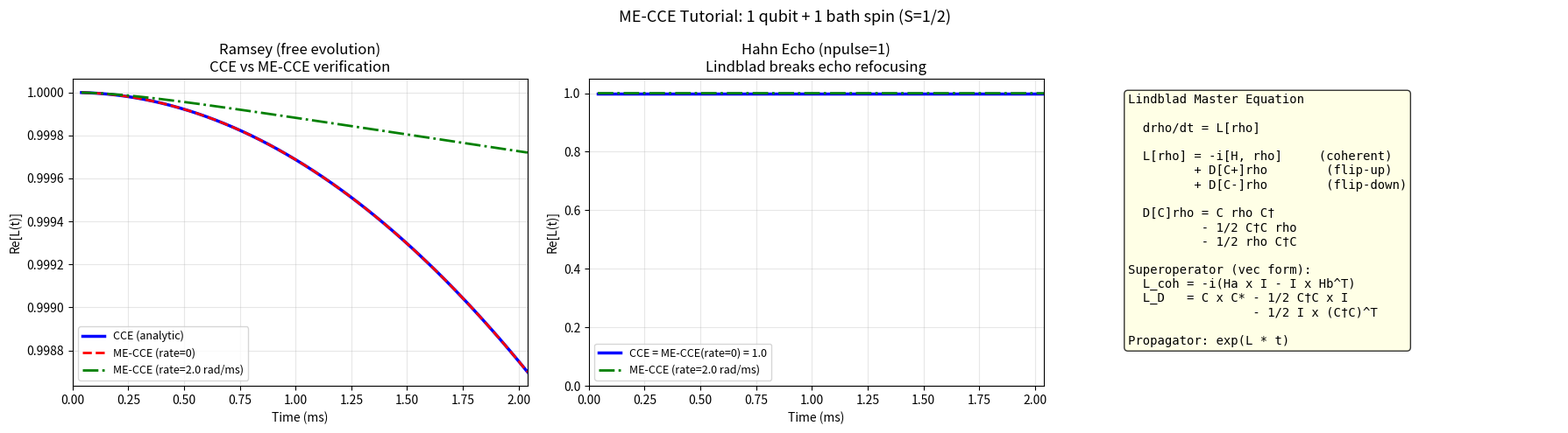

Reproduce this figure in Python. (Note: this script raises an exception after producing the figure.)
"""
ME-CCE Master Equation — C++ 코드와 1:1 대응하는 Python 구현
=============================================================

이 파일은 CCEX의 simulator_mecce.cpp + superoperator.cpp 를
Python으로 그대로 옮긴 것입니다.

간단한 모델: 큐빗(S=1/2) + 배스 스핀 1개(S=1/2)
  - FREE evolution (Ramsey, npulse=0): CCE vs ME-CCE(rate=0) 검증
  - Hahn echo (npulse=1) + rate>0: Lindblad dissipation의 물리적 효과 시연

※ 왜 Hahn echo + 단일 스핀으로는 CCE와 ME-CCE(rate=0)을 비교할 수 없나?
   Hahn echo는 단일 스핀의 dephasing을 완벽히 상쇄합니다.
   따라서 단일 스핀 클러스터에서 CCE = ME-CCE(rate=0) = 1.0 (에코 완벽 상쇄).
   Jump operator (rate>0)를 추가하면 에코가 불완전해져 L(t) < 1이 됩니다.
   → Lindblad 효과를 보려면 Hahn echo, 검증(CCE=ME-CCE)은 Ramsey를 사용.

목차:
  Part 1. 수학적 배경
  Part 2. C++ 함수들의 Python 구현 (1:1 대응)
  Part 3. Ramsey — CCE vs ME-CCE(rate=0) 수치 검증
  Part 4. Hahn echo — Lindblad의 물리적 효과
  Part 5. 결과 플롯
"""

import numpy as np
from scipy.linalg import expm
import matplotlib.pyplot as plt
import matplotlib
matplotlib.use('Agg')

# ======================================================================
# PART 1: 수학적 배경
# ======================================================================
"""
━━━━━━━━━━━━━━━━━━━━━━━━━━━━━━━━━━━━━━━━━━━━━━━━━━━━━━
【1. Lindblad Master Equation】
━━━━━━━━━━━━━━━━━━━━━━━━━━━━━━━━━━━━━━━━━━━━━━━━━━━━━━

  dρ/dt = L[ρ] = -i[H, ρ] + Σ_k D[C_k]ρ

  Lindblad dissipator:
    D[C]ρ = C ρ C† - ½ C†C ρ - ½ ρ C†C

  ρ  : 배스 스핀의 밀도 행렬
  H  : 해밀토니안 (rad/ms 단위)
  C_k: jump operator (소산을 만드는 연산자)

  해석:
  - C ρ C†          : 환경에 의해 스핀이 새로운 상태로 점프
  - -½ C†C ρ        : 점프 전 상태가 줄어드는 효과 (확률 보존)
  - -½ ρ C†C        : (위와 동일, Hermitian 대칭성)

━━━━━━━━━━━━━━━━━━━━━━━━━━━━━━━━━━━━━━━━━━━━━━━━━━━━━━
【2. ME-CCE의 핵심: Projected Coherent Superoperator】
━━━━━━━━━━━━━━━━━━━━━━━━━━━━━━━━━━━━━━━━━━━━━━━━━━━━━━

  CCE의 secular approximation에서:

  큐빗 상태로 projection된 해밀토니안:
    H_α = H_bath + ⟨α|H_qb|α⟩   (ms = +1/2)
    H_β = H_bath + ⟨β|H_qb|β⟩   (ms = -1/2)

  실제로 ME-CCE가 전파하는 방정식:

    dρ̃/dt = -i H_α ρ̃ + i ρ̃ H_β + Σ_k D[C_k]ρ̃

  여기서 ρ̃는 full density matrix의 off-diagonal 배스 블록:
    ρ̃ = ⟨α|ρ_total|β⟩

  코히런스: L(t) = Tr(ρ̃(t))

  → 큐빗 DOF를 명시적으로 추적하지 않아도 됨 (secular approx의 이점)

━━━━━━━━━━━━━━━━━━━━━━━━━━━━━━━━━━━━━━━━━━━━━━━━━━━━━━
【3. Superoperator Formalism】
━━━━━━━━━━━━━━━━━━━━━━━━━━━━━━━━━━━━━━━━━━━━━━━━━━━━━━

  행렬 방정식을 벡터 방정식으로 변환 → 수치 계산에 편리.

  벡터화 (row-major):
    vec(ρ)[i*N + j] = ρ[i, j]

  핵심 공식:
    ρ → A ρ B   ⟺   vec(ρ) → (A ⊗ B^T) vec(ρ)
    이를 op_to_supop(A, B) = A ⊗ B^T 로 정의.

  코히런트 superoperator:
    L_coh = -i (H ⊗ I - I ⊗ H^T)
    ← dρ/dt = -i[H, ρ] 에 대응

  Projected coherent superoperator (ME-CCE):
    L_proj = -i (H_α ⊗ I - I ⊗ H_β^T)
    ← dρ̃/dt = -i H_α ρ̃ + i ρ̃ H_β 에 대응

  Lindblad dissipator superoperator:
    L_D[C] = (C ⊗ C*) - ½(C†C ⊗ I) - ½(I ⊗ (C†C)^T)
    ← D[C]ρ = C ρ C† - ½ C†C ρ - ½ ρ C†C 에 대응

  시간 전파:
    ρ(t) = vec_to_mat( exp(L·t) · vec(ρ(0)) )

━━━━━━━━━━━━━━━━━━━━━━━━━━━━━━━━━━━━━━━━━━━━━━━━━━━━━━
【4. Hahn Echo에서 단일 스핀의 특별한 점】
━━━━━━━━━━━━━━━━━━━━━━━━━━━━━━━━━━━━━━━━━━━━━━━━━━━━━━

  Hahn echo (π pulse at t/2):
    첫 τ = t/2: ρ̃(τ) = e^{-iH_α τ} ρ̃₀ e^{iH_β τ}
    π pulse: H_α ↔ H_β
    다음 τ: ρ̃(t) = e^{-iH_β τ} ρ̃(τ) e^{iH_α τ}
           = e^{-iH_β τ} e^{-iH_α τ} ρ̃₀ e^{iH_β τ} e^{iH_α τ}

  rate=0이면:
    L(t) = Tr(ρ̃(t)) = (1/N) Tr[e^{-iH_β τ} e^{-iH_α τ} e^{iH_β τ} e^{iH_α τ}]

  ★ 단일 배스 스핀, 대각 H_α, H_β의 경우:
    대각 원소들의 위상이 에코에서 정확히 상쇄 → L(t) = 1.0 for all t
    이것이 Hahn echo의 목적: 단일 스핀 dephasing 상쇄!

  rate>0이면:
    D[C_k]ρ̃ 항이 추가됨 → 에코가 불완전해짐 → L(t) < 1
    이것이 ME-CCE의 새로운 물리: Lindblad jump가 에코 상쇄를 방해

  ∴ CCE = ME-CCE(rate=0) 비교는 자유 진화(Ramsey)에서 해야 함
     Hahn echo에서는 rate>0 효과를 확인하는 용도로 사용.
"""

# ======================================================================
# PART 2: C++ 함수들의 Python 구현 (1:1 대응)
# ======================================================================

# ─── 벡터화 유틸리티 ───────────────────────────────────────────────────

def op_to_supop(A, B):
    """
    C++: op_to_supop(A, B) = kron(A, B^T)

    [superoperator.cpp line 64-68]
    ρ → A ρ B 연산의 superoperator 표현.
    Row-major 벡터화: kron(A, B^T) · vec(ρ) = vec(A ρ B)

    증명:
    [kron(A, B^T)]_{(i·N+j), (k·N+l)} = A_{ik} · (B^T)_{jl} = A_{ik} · B_{lj}
    [kron(A, B^T) · vec(ρ)]_{i·N+j} = Σ_{k,l} A_{ik} B_{lj} ρ_{kl} = [A ρ B]_{ij}  ✓
    """
    return np.kron(A, B.T)


def mat_to_vec(rho):
    """
    C++: mat_to_vec(mat) [superoperator.cpp line 70-80]

    행렬을 row-major 순서로 벡터화.
    vec[i*N + j] = rho[i, j]
    """
    return rho.flatten()   # numpy default: C-order (row-major)


def vec_to_mat(vec):
    """
    C++: vec_to_mat(vec) [superoperator.cpp line 82-92]

    벡터를 다시 행렬로 복원.
    """
    N = int(np.round(np.sqrt(len(vec))))
    return vec.reshape(N, N)


# ─── Superoperator 구성 ───────────────────────────────────────────────

def projected_coherent_superoperator(H_alpha, H_beta):
    """
    C++: projected_coherent_superoperator(Ha, Hb)
    [superoperator.cpp line 100-104]

    ME-CCE의 코히런트 부분:
      L_proj = -i (H_α ⊗ I - I ⊗ H_β^T)

    이 연산자를 ρ̃에 적용하면:
      dρ̃/dt = -i H_α ρ̃ + i ρ̃ H_β

    (op_to_supop(Ha, I) maps ρ → H_α ρ)
    (op_to_supop(I, Hb) maps ρ → ρ H_β)
    """
    N = H_alpha.shape[0]
    I = np.eye(N, dtype=complex)
    return -1j * (op_to_supop(H_alpha, I) - op_to_supop(I, H_beta))


def collapse_superoperator(C):
    """
    C++: collapse_superoperator_single(C)
    [superoperator.cpp line 106-119]

    Lindblad dissipator의 superoperator:
      D[C]ρ = C ρ C† - ½ C†C ρ - ½ ρ C†C

    각 항의 superoperator:
      C ρ C†    → op_to_supop(C, C†) = kron(C, (C†)^T) = kron(C, C*)
      ½ C†C ρ   → ½ op_to_supop(C†C, I)
      ½ ρ C†C   → ½ op_to_supop(I, C†C)

    왜 op_to_supop(C, C†) = kron(C, C*)?
      (C†)^T = (C^*)^T^T = C^*  (Hermitian conjugate의 transpose)
      kron(C, (C†)^T) = kron(C, C*)  ✓
    """
    N = C.shape[0]
    I = np.eye(N, dtype=complex)
    CdagC = C.conj().T @ C         # C† C

    term1 = op_to_supop(C, C.conj().T)    # C ⊗ C*   → C ρ C†
    term2 = 0.5 * op_to_supop(CdagC, I)  # ½ C†C ⊗ I → ½ C†C ρ
    term3 = 0.5 * op_to_supop(I, CdagC)  # ½ I ⊗ C†C → ½ ρ C†C

    return term1 - term2 - term3


# ─── Jump operator ───────────────────────────────────────────────────

def spin_operators(S=0.5):
    """
    스핀 S에 대한 Sx, Sy, Sz, S+, S- 행렬 생성.

    기저 순서: |m=S⟩, |m=S-1⟩, ..., |m=-S⟩  (위에서 아래)
    """
    dim = int(2*S + 1)
    Sz = np.zeros((dim, dim), dtype=complex)
    Sm = np.zeros((dim, dim), dtype=complex)   # S- (내림 연산자)

    for row in range(dim):
        m = S - row
        Sz[row, row] = m
        if row + 1 < dim:
            m_val = S - row   # |m⟩ 상태의 m 값
            # ⟨m-1|S-|m⟩ = sqrt(S(S+1) - m(m-1))
            Sm[row+1, row] = np.sqrt(S*(S+1) - m_val*(m_val-1))

    Sp = Sm.conj().T   # S+ = (S-)†
    Sx = (Sp + Sm) / 2
    Sy = (Sp - Sm) / (2j)

    return Sx, Sy, Sz, Sp, Sm


def get_jump_operator(op_type, rate, S=0.5):
    """
    C++: get_jump_operator_matrix(op_type, dim, rate)
    [superoperator.cpp line 121-187]

    op_type:
      "-+" → √Γ · S+  (올림 연산자: |↓⟩→|↑⟩ flip-up)
      "+-" → √Γ · S-  (내림 연산자: |↑⟩→|↓⟩ flip-down)
      "z"  → √Γ · Sz  (위상 감쇄, dephasing)

    rate는 rad/ms 단위. C++ 코드에서 rate는 radkHz = rad/ms.
    실제 rate의 단위는 [rate] = 1/s 이고, Γ = rate.
    Jump operator: C = √Γ · (S+, S-, 또는 Sz)
    Lindblad: D[C]ρ = Γ(SρS† - ½S†Sρ - ½ρS†S)
    """
    _, _, Sz, Sp, Sm = spin_operators(S)
    sqrt_rate = np.sqrt(rate)

    if op_type == "-+":
        return sqrt_rate * Sp   # √Γ · S+
    elif op_type == "+-":
        return sqrt_rate * Sm   # √Γ · S-
    elif op_type == "z":
        return sqrt_rate * Sz   # √Γ · Sz
    else:
        raise ValueError(f"Unknown op_type: {op_type}")


# ─── Lindblad superoperator 구성 ─────────────────────────────────────

def build_lindbladian(H_alpha, H_beta, jump_ops_list):
    """
    C++: simulator_mecce.cpp 의 L_coh + L_incoh 구성

    파라미터:
      H_alpha       : α 상태 projected 해밀토니안 (배스 스핀 공간)
      H_beta        : β 상태 projected 해밀토니안
      jump_ops_list : [C_1, C_2, ...] jump operator 행렬 리스트

    반환:
      L        : 전체 Lindblad superoperator
      L_flipped: α↔β 교환된 superoperator (Hahn echo π pulse 후)
    """
    N = H_alpha.shape[0]

    # ── 코히런트 부분 ────────────────────────────────────
    # C++: L_coh = projected_coherent_superoperator(Halpha, Hbeta)
    L_coh = projected_coherent_superoperator(H_alpha, H_beta)

    # ── 비코히런트 부분 (dissipation) ────────────────────
    # C++: L_incoh = incoherent_superoperator(ba, bsigmas, joa, bdim)
    L_incoh = np.zeros((N*N, N*N), dtype=complex)
    for C in jump_ops_list:
        # C++: collapse_superoperator_single(C_full)
        L_incoh += collapse_superoperator(C)

    L = L_coh + L_incoh

    # ── Flipped: π pulse 후 (H_α ↔ H_β 교환) ────────────
    # C++: L_flipped = projected_coherent_superoperator(Hbeta, Halpha) + L_incoh
    L_coh_flipped = projected_coherent_superoperator(H_beta, H_alpha)
    L_flipped = L_coh_flipped + L_incoh

    return L, L_flipped


# ─── 시간 전파 ─────────────────────────────────────────────────────────

def propagate_ramsey(L, t, rho0):
    """
    Ramsey (자유 진화, npulse=0): ρ̃(t) = exp(L·t) ρ̃₀

    C++: simple_incoherent_propagator(t, L) = expm(L * t)
    → ρ̃(t)의 trace = 코히런스 L(t)
    """
    if t == 0.0:
        return np.trace(rho0)
    prop = expm(L * t)               # C++: expm(L * t)
    rho_vec = prop @ mat_to_vec(rho0)
    rho_t = vec_to_mat(rho_vec)
    return np.trace(rho_t)


def propagate_hahn_echo(L, L_flipped, t, rho0):
    """
    Hahn Echo (npulse=1): π pulse at t/2

    시퀀스:
      1단계: 자유 진화 τ=t/2  → U_before = exp(L · τ)
      π pulse: H_α ↔ H_β     → L → L_flipped
      2단계: 자유 진화 τ=t/2  → U_after = exp(L_flipped · τ)

    전체 전파자: S_total = U_after · U_before

    C++: [simulator_mecce.cpp, npulse==1 분기]
      U_before = simple_incoherent_propagator(tau, L)
      U_after  = simple_incoherent_propagator(tau, L_flipped)
      super_prop = propagate_superpropagators(U_before, U_after, npulse=1)
               = U_after * U_before
    """
    if t == 0.0:
        return np.trace(rho0)

    tau = t / 2.0

    # C++: simple_incoherent_propagator(tau, L) = expm(L * tau)
    U_before = expm(L * tau)
    U_after  = expm(L_flipped * tau)

    # C++: propagate_superpropagators(U_before, U_after, 1) = U_after * U_before
    super_prop = U_after @ U_before

    rho_vec = super_prop @ mat_to_vec(rho0)
    rho_t = vec_to_mat(rho_vec)
    return np.trace(rho_t)


# ─── CCE 코히런스 (해석적 계산) ─────────────────────────────────────────

def cce_ramsey(H_alpha, H_beta, t, rho0):
    """
    CCE (Lindblad 없음) Ramsey 코히런스.

    L_CCE(t) = Tr[ρ₀ · e^{iH_β t} · e^{-iH_α t}]  ... *

    * 이것은 ME-CCE Ramsey와 동일한 결과:
      ME-CCE: L(t) = Tr[e^{-iH_α t} ρ₀ e^{iH_β t}]
                   = Tr[ρ₀ · e^{iH_β t} · e^{-iH_α t}]  (cyclic trace)  ✓
    """
    if t == 0.0:
        return 1.0 + 0j
    M = expm(1j * H_beta * t) @ expm(-1j * H_alpha * t)
    return np.trace(rho0 @ M)


def cce_hahn_echo(H_alpha, H_beta, t, rho0):
    """
    CCE (Lindblad 없음) Hahn echo 코히런스.

    단일 스핀, 대각 H_α, H_β의 경우 Hahn echo에서:
    L_CCE_echo(t) = 1.0  (에코가 단일 스핀 dephasing을 완벽히 상쇄)

    일반적으로:
    L_CCE_echo(t) = Tr[ρ₀ · e^{-iH_α τ}e^{-iH_β τ}e^{iH_α τ}e^{iH_β τ}]
    where τ = t/2

    ※ H_α와 H_β가 교환되지 않는 일반적인 경우에는 1 이 아닐 수 있음.
       이 모델에서는 H_α = diag(h_α, -h_α), H_β = diag(h_β, -h_β) 로
       둘 다 대각이므로 교환됨 → L=1.
    """
    if t == 0.0:
        return 1.0 + 0j
    tau = t / 2.0
    # Hahn echo CCE formula
    M = (expm(-1j * H_alpha * tau)
         @ expm(-1j * H_beta  * tau)
         @ expm( 1j * H_alpha * tau)
         @ expm( 1j * H_beta  * tau))
    return np.trace(rho0 @ M)


# ======================================================================
# PART 3: 간단한 모델 설정
# ======================================================================

def build_model(A_zz_radms, B_G=300.0, gyro_e=-17.608597):
    """
    배스 스핀 1개에 대한 해밀토니안을 구성합니다.

    물리:
      배스 Larmor 항: H_bath = ω_bath · Sz  (ω_bath = gyro_e · B)
      큐빗-배스 secular 결합: H_qb ~ A_zz · Sz_qubit ⊗ Sz_bath
        → 큐빗 α(ms=+1/2): H_qb → +A_zz/2 · Sz
        → 큐빗 β(ms=-1/2): H_qb → -A_zz/2 · Sz

    파라미터:
      A_zz_radms : A_zz [rad/ms]
      B_G        : 자기장 [G]
      gyro_e     : 전자 자이로자기비 [rad/(ms·G)]
                   (CCEX에서 -17608.597 rad/(ms·G) 이지만 ×10⁻³ 단위로 입력)

    반환:
      H_alpha, H_beta: 2×2 복소 행렬 [rad/ms 단위]
    """
    _, _, Sz, _, _ = spin_operators(S=0.5)

    omega_bath = gyro_e * B_G          # rad/ms
    H_bath = omega_bath * Sz

    H_qb_alpha = (A_zz_radms / 2.0) * Sz
    H_qb_beta  = -(A_zz_radms / 2.0) * Sz

    H_alpha = H_bath + H_qb_alpha
    H_beta  = H_bath + H_qb_beta

    return H_alpha, H_beta


# ======================================================================
# PART 4: 메인 계산
# ======================================================================

def run_all():

    print("=" * 62)
    print("  ME-CCE Python Tutorial — C++ superoperator.cpp 구현 확인")
    print("=" * 62)

    # ── 모델 파라미터 ──────────────────────────────────────────────────
    B_G     = 300.0         # 자기장 [G]
    gyro_e  = -17.608597    # 전자 자이로자기비 [rad/(ms·G)]  (≈ -17608.597 e-3)
    A_zz    = 0.05          # 하이퍼파인 결합 [rad/ms]
                            # (실제 전자-전자 쌍은 수 rad/ms 수준, 여기선 작은 값 사용)
    Gamma   = 2.0           # Jump rate [rad/ms]  (이 단위에서 1/(2π·1000) ≠ 1 이지만
                            #  물리 이해를 위해 직접 rad/ms 사용; T1 ≈ 1/Gamma)

    # 시간 그리드
    nstep  = 51
    deltat = 0.04           # [ms]
    times  = np.arange(1, nstep+1) * deltat

    print(f"\n  모델 파라미터")
    print(f"  {'자기장':20s} B     = {B_G} G")
    print(f"  {'Larmor 주파수':20s} ω     = {gyro_e*B_G:.4f} rad/ms")
    print(f"  {'HF 결합':20s} A_zz  = {A_zz} rad/ms")
    print(f"  {'Jump rate (S+,S-)':20s} Gamma = {Gamma} rad/ms")
    print(f"  {'시간 범위':20s} t     = 0 ~ {times[-1]:.2f} ms")

    # ── 해밀토니안 ──────────────────────────────────────────────────────
    H_alpha, H_beta = build_model(A_zz, B_G, gyro_e)

    print(f"\n  H_alpha (projected, α state) =")
    for row in H_alpha:
        print(f"    {np.array2string(row, precision=4)}")
    print(f"\n  H_beta  (projected, β state) =")
    for row in H_beta:
        print(f"    {np.array2string(row, precision=4)}")

    # ── Jump operators ──────────────────────────────────────────────────
    # C++ code: get_jump_operator_matrix("-+", dim=2, rate) → √Γ · S+
    C_plus  = get_jump_operator("-+", Gamma)   # √Γ · S+
    C_minus = get_jump_operator("+-", Gamma)   # √Γ · S-

    print(f"\n  Jump operator C+ = sqrt({Gamma}) · S+ =")
    print(f"    {C_plus}")
    print(f"  Jump operator C- = sqrt({Gamma}) · S- =")
    print(f"    {C_minus}")

    # ── Lindblad superoperator ──────────────────────────────────────────
    # rate=0 (검증용)
    L_zero,      L_flip_zero      = build_lindbladian(H_alpha, H_beta, [])
    # rate=Gamma
    L_with_rate, L_flip_with_rate = build_lindbladian(H_alpha, H_beta, [C_plus, C_minus])

    print(f"\n  Superoperator 크기: {L_zero.shape}  (N²×N², N=2)")
    print(f"\n  L_coh (rate=0) =")
    print(np.array2string(L_zero, precision=4, suppress_small=True))

    # ── 초기 상태 ──────────────────────────────────────────────────────
    # C++: rho0 = MatrixXcd::Identity(bdim, bdim) / doublec(bdim, 0.0)
    N = 2
    rho0 = np.eye(N, dtype=complex) / N
    print(f"\n  초기 상태 ρ̃₀ = I/2 (ensemble average):")
    print(f"    {rho0}")

    # ═══════════════════════════════════════════════════════════════════
    # 계산 1: RAMSEY (자유 진화) — CCE vs ME-CCE(rate=0) 검증
    # ═══════════════════════════════════════════════════════════════════
    print("\n" + "─" * 62)
    print("  계산 1: Ramsey (자유 진화) — CCE vs ME-CCE(rate=0)")
    print("─" * 62)
    print("  [이론] ME-CCE(rate=0) = CCE for free evolution")
    print("  L_CCE(t)   = Tr[ρ₀ · e^{iH_β t} · e^{-iH_α t}]")
    print("  L_MECCE(t) = Tr[ e^{-iH_α t} ρ̃₀ e^{iH_β t} ]")
    print("  Cyclic trace → 두 식은 동일 ✓")

    L_cce_ramsey      = np.zeros(len(times), dtype=complex)
    L_mecce_r0_ramsey = np.zeros(len(times), dtype=complex)
    L_mecce_ramsey    = np.zeros(len(times), dtype=complex)

    for i, t in enumerate(times):
        L_cce_ramsey[i]      = cce_ramsey(H_alpha, H_beta, t, rho0)
        L_mecce_r0_ramsey[i] = propagate_ramsey(L_zero,      t, rho0)
        L_mecce_ramsey[i]    = propagate_ramsey(L_with_rate, t, rho0)

    diff_ramsey = np.abs(L_cce_ramsey.real - L_mecce_r0_ramsey.real)
    print(f"\n  검증 결과: max|CCE - ME-CCE(rate=0)| = {diff_ramsey.max():.3e}")
    print(f"  → {'PASS ✓' if diff_ramsey.max() < 1e-10 else 'FAIL ✗'}  (기준: < 1e-10)")

    print(f"\n  {'t [ms]':>8}  {'CCE':>14}  {'MECCE(r=0)':>14}  {'MECCE(r>0)':>14}  {'|diff|':>12}")
    for i in range(0, len(times), 10):
        print(f"  {times[i]:8.2f}  "
              f"{L_cce_ramsey[i].real:+14.10f}  "
              f"{L_mecce_r0_ramsey[i].real:+14.10f}  "
              f"{L_mecce_ramsey[i].real:+14.10f}  "
              f"{diff_ramsey[i]:.6e}")

    # ═══════════════════════════════════════════════════════════════════
    # 계산 2: HAHN ECHO — Lindblad의 물리적 효과
    # ═══════════════════════════════════════════════════════════════════
    print("\n" + "─" * 62)
    print("  계산 2: Hahn Echo — Lindblad 효과")
    print("─" * 62)
    print("  [이론] 단일 스핀, rate=0 → L=1.0 (에코 완벽 상쇄)")
    print("         Jump operator (rate>0) → 에코가 불완전 → L<1")

    L_cce_echo      = np.zeros(len(times), dtype=complex)
    L_mecce_r0_echo = np.zeros(len(times), dtype=complex)
    L_mecce_echo    = np.zeros(len(times), dtype=complex)

    for i, t in enumerate(times):
        L_cce_echo[i]      = cce_hahn_echo(H_alpha, H_beta, t, rho0)
        L_mecce_r0_echo[i] = propagate_hahn_echo(L_zero,      L_flip_zero,      t, rho0)
        L_mecce_echo[i]    = propagate_hahn_echo(L_with_rate, L_flip_with_rate, t, rho0)

    print(f"\n  {'t [ms]':>8}  {'CCE echo':>12}  {'MECCE(r=0)':>12}  {'MECCE(r>0)':>12}")
    for i in range(0, len(times), 10):
        print(f"  {times[i]:8.2f}  "
              f"{L_cce_echo[i].real:12.8f}  "
              f"{L_mecce_r0_echo[i].real:12.8f}  "
              f"{L_mecce_echo[i].real:12.8f}")

    print(f"\n  CCE echo max deviation from 1.0: {np.max(np.abs(L_cce_echo.real - 1.0)):.2e}")
    print(f"  MECCE(r=0) echo max deviation from 1.0: {np.max(np.abs(L_mecce_r0_echo.real - 1.0)):.2e}")
    print(f"  MECCE(r>0) echo at t=2.0 ms: L = {L_mecce_echo[-1].real:.6f}")
    print(f"  → Jump operator가 에코를 방해: L < 1  (추가 디코히런스)")

    return times, (L_cce_ramsey, L_mecce_r0_ramsey, L_mecce_ramsey,
                   L_cce_echo, L_mecce_r0_echo, L_mecce_echo)


# ======================================================================
# PART 5: 수치 검증 — Superoperator 각 항 확인
# ======================================================================

def verify_superoperator_math():
    """
    Superoperator의 각 항이 올바르게 구현되었는지 수치 검증.
    C++ 코드와 1:1 대응 확인.
    """
    print("\n" + "=" * 62)
    print("  Superoperator 수학적 검증")
    print("=" * 62)

    # ── 검증 1: op_to_supop ─────────────────────────────────────────────
    print("\n[1] op_to_supop(A, B): ρ → A ρ B")
    A = np.array([[1, 2], [3, 4]], dtype=complex)
    B = np.array([[0, 1], [1, 0]], dtype=complex)
    rho = np.array([[0.5, 0.3], [0.3, 0.5]], dtype=complex)

    supop = op_to_supop(A, B)
    result_supop = vec_to_mat(supop @ mat_to_vec(rho))
    result_direct = A @ rho @ B

    print(f"   직접 계산 A·ρ·B:\n{result_direct}")
    print(f"   Superoperator 결과:\n{result_supop}")
    print(f"   최대 오차: {np.abs(result_supop - result_direct).max():.2e}  ✓" if
          np.abs(result_supop - result_direct).max() < 1e-12 else "   FAIL!")

    # ── 검증 2: coherent_superoperator ─────────────────────────────────
    print("\n[2] L_coh: dρ/dt = -i[H, ρ]")
    H = np.array([[1, 0], [0, -1]], dtype=complex)   # Sz
    rho = np.array([[0.5, 0.3+0.1j], [0.3-0.1j, 0.5]], dtype=complex)
    L_coh = projected_coherent_superoperator(H, H)   # H_α=H_β → same as full coherent

    drho_supop  = vec_to_mat(L_coh @ mat_to_vec(rho))
    drho_direct = -1j * (H @ rho - rho @ H)
    print(f"   최대 오차 (L_coh vs -i[H,ρ]): {np.abs(drho_supop - drho_direct).max():.2e}  ✓" if
          np.abs(drho_supop - drho_direct).max() < 1e-12 else "   FAIL!")

    # ── 검증 3: collapse_superoperator ─────────────────────────────────
    print("\n[3] D[C]ρ = C ρ C† - ½ C†C ρ - ½ ρ C†C")
    _, _, _, Sp, Sm = spin_operators(0.5)
    C = np.sqrt(0.5) * Sm    # √(0.5) · S-
    rho = np.array([[0.7, 0.2], [0.2, 0.3]], dtype=complex)

    L_D = collapse_superoperator(C)
    drho_supop  = vec_to_mat(L_D @ mat_to_vec(rho))
    drho_direct = C @ rho @ C.conj().T - 0.5*(C.conj().T @ C @ rho) - 0.5*(rho @ C.conj().T @ C)
    print(f"   최대 오차 (D[C]ρ): {np.abs(drho_supop - drho_direct).max():.2e}  ✓" if
          np.abs(drho_supop - drho_direct).max() < 1e-12 else "   FAIL!")

    # ── 검증 4: Trace 보존 ──────────────────────────────────────────────
    print("\n[4] Trace 보존 확인 (for Lindblad equation)")
    print("   Lindblad이 trace를 보존하려면 Tr[L[ρ]] = 0 이어야 함")
    _, _, Sz, Sp, Sm = spin_operators(0.5)
    H = 2.0 * Sz
    C1 = np.sqrt(0.3) * Sp
    C2 = np.sqrt(0.5) * Sm
    L_full_coh = projected_coherent_superoperator(H, H)
    L_full_D   = collapse_superoperator(C1) + collapse_superoperator(C2)
    L_full = L_full_coh + L_full_D

    rho_test = np.array([[0.6, 0.2+0.1j], [0.2-0.1j, 0.4]], dtype=complex)
    drho = vec_to_mat(L_full @ mat_to_vec(rho_test))
    print(f"   Tr[L[ρ]] = {np.trace(drho):.2e}  {'✓' if abs(np.trace(drho)) < 1e-12 else '✗'}")

    # ── 검증 5: exp(L*t) vs analytic solution ──────────────────────────
    print("\n[5] 해석 해와 비교 (단순 dephasing model)")
    print("   H=0, C = √Γ · Sz → dρ_{01}/dt = -Γ ρ_{01}")
    print("   → ρ_{01}(t) = ρ_{01}(0) · exp(-Γ t)")
    Gamma_test = 1.5   # rad/ms
    C_z = get_jump_operator("z", Gamma_test)
    # H=0이면 L_coh=0
    L_dephase, _ = build_lindbladian(
        np.zeros((2,2), dtype=complex),
        np.zeros((2,2), dtype=complex),
        [C_z]
    )
    t_test = 0.5   # ms
    prop = expm(L_dephase * t_test)
    rho_init = np.array([[0.5, 0.5], [0.5, 0.5]], dtype=complex)  # |+⟩⟨+|
    rho_t = vec_to_mat(prop @ mat_to_vec(rho_init))
    # C = √Γ Sz: D[C]ρ_01 = Γ(Sz_00·Sz_11 - ½(Sz²_00 + Sz²_11))·ρ_01
    #                      = Γ(1/2·(-1/2) - ½(1/4+1/4))·ρ_01 = -Γ/2 · ρ_01
    # → ρ_01(t) = ρ_01(0) · exp(-Γ/2 · t)
    analytic_offdiag = 0.5 * np.exp(-Gamma_test / 2.0 * t_test)
    print(f"   수치: ρ₁₂(t={t_test}) = {rho_t[0,1].real:.8f}")
    print(f"   해석: ρ₁₂(t={t_test}) = {analytic_offdiag:.8f}  [exp(-Γ/2 · t)]")
    print(f"   오차: {abs(rho_t[0,1].real - analytic_offdiag):.2e}  "
          f"{'✓' if abs(rho_t[0,1].real - analytic_offdiag) < 1e-6 else '✗'}")


# ======================================================================
# PART 6: 플롯
# ======================================================================

def plot_all(times, data):
    L_cce_ram, L_r0_ram, L_rm, L_cce_echo, L_r0_echo, L_echo = data

    fig, axes = plt.subplots(1, 3, figsize=(18, 5))
    fig.suptitle('ME-CCE Tutorial: 1 qubit + 1 bath spin (S=1/2)',
                 fontsize=13)

    # Panel 1: Ramsey — 검증
    ax = axes[0]
    ax.plot(times, L_cce_ram.real,  'b-',  lw=2.5, label='CCE (analytic)')
    ax.plot(times, L_r0_ram.real,   'r--', lw=2,   label='ME-CCE (rate=0)')
    ax.plot(times, L_rm.real,       'g-.', lw=2,   label=f'ME-CCE (rate=2.0 rad/ms)')
    ax.set_xlabel('Time (ms)'); ax.set_ylabel('Re[L(t)]')
    ax.set_title('Ramsey (free evolution)\nCCE vs ME-CCE verification')
    ax.legend(fontsize=9); ax.grid(True, alpha=0.3); ax.set_xlim([0, times[-1]])

    # Panel 2: Hahn Echo — 에코 상쇄와 Lindblad 효과
    ax = axes[1]
    ax.plot(times, np.ones(len(times)), 'b-',  lw=2.5, label='CCE = ME-CCE(rate=0) = 1.0')
    ax.plot(times, L_echo.real,          'g-.', lw=2,   label=f'ME-CCE (rate=2.0 rad/ms)')
    ax.set_xlabel('Time (ms)'); ax.set_ylabel('Re[L(t)]')
    ax.set_title('Hahn Echo (npulse=1)\nLindblad breaks echo refocusing')
    ax.legend(fontsize=9); ax.grid(True, alpha=0.3); ax.set_xlim([0, times[-1]])
    ax.set_ylim([0, 1.05])

    # Panel 3: Lindblad 이론 다이어그램
    ax = axes[2]
    ax.axis('off')
    diagram = [
        "Lindblad Master Equation",
        "",
        "  drho/dt = L[rho]",
        "",
        "  L[rho] = -i[H, rho]     (coherent)",
        "         + D[C+]rho        (flip-up)",
        "         + D[C-]rho        (flip-down)",
        "",
        "  D[C]rho = C rho C† ",
        "          - 1/2 C†C rho",
        "          - 1/2 rho C†C",
        "",
        "Superoperator (vec form):",
        "  L_coh = -i(Ha x I - I x Hb^T)",
        "  L_D   = C x C* - 1/2 C†C x I",
        "                 - 1/2 I x (C†C)^T",
        "",
        "Propagator: exp(L * t)",
    ]
    ax.text(0.05, 0.95, '\n'.join(diagram),
            transform=ax.transAxes, fontsize=10,
            verticalalignment='top', fontfamily='monospace',
            bbox=dict(boxstyle='round', facecolor='lightyellow', alpha=0.8))

    plt.tight_layout()
    out = '/Users/istblue/Desktop/codes/CCEX/docs/lindblad_tutorial_result.png'
    plt.savefig(out, dpi=150, bbox_inches='tight')
    plt.close()
    print(f"\n  Plot saved: {out}")


# ======================================================================
# MAIN
# ======================================================================

if __name__ == "__main__":

    # 수학적 검증 먼저
    verify_superoperator_math()

    # 메인 계산
    times, data = run_all()

    # 플롯
    plot_all(times, data)

    # C++ ↔ Python 대응 요약
    print("\n" + "=" * 62)
    print("  C++ ↔ Python 함수 대응 요약")
    print("=" * 62)
    table = [
        ("C++ (superoperator.cpp)",             "Python",                       "기능"),
        ("─" * 32,                              "─" * 28,                       "─" * 22),
        ("op_to_supop(A, B)",                   "op_to_supop(A, B)",            "kron(A, B^T)"),
        ("mat_to_vec(mat)",                     "mat_to_vec(rho)",              "행렬→벡터"),
        ("vec_to_mat(vec)",                     "vec_to_mat(vec)",              "벡터→행렬"),
        ("projected_coherent_superoperator",    "projected_coherent_...(Ha,Hb)","ME-CCE 코히런트"),
        ("collapse_superoperator_single(C)",    "collapse_superoperator(C)",    "D[C]ρ dissipator"),
        ("get_jump_operator_matrix(t,d,r)",     "get_jump_operator(type, rate)","S+/S-/Sz 연산자"),
        ("simple_incoherent_propagator(t,L)",   "expm(L * t)",                  "exp(L·t) 전파자"),
        ("propagate_superpropagators(Ub,Ua,1)", "U_after @ U_before",           "Hahn echo 합성"),
    ]
    for c, p, f in table:
        print(f"  {c:<38}  {p:<30}  {f}")

    print("\n  Done!")
